Labelled photos from "bm-vs-av-v2-augmented", an image-classification folder in pedroescalfonimoraes/final-project-plagues-recognition-master. The possible labels are: acaro vermelho, bicho mineiro.

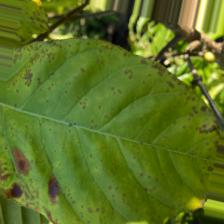
Label: acaro vermelho

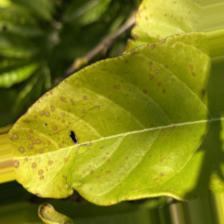
Label: acaro vermelho

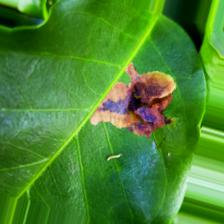
Label: bicho mineiro

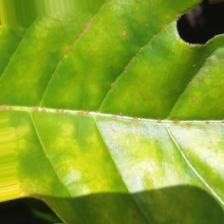
Label: acaro vermelho

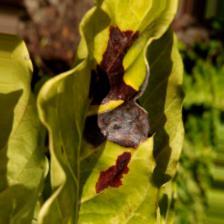
Label: bicho mineiro

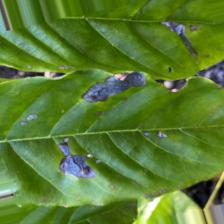
Label: bicho mineiro
